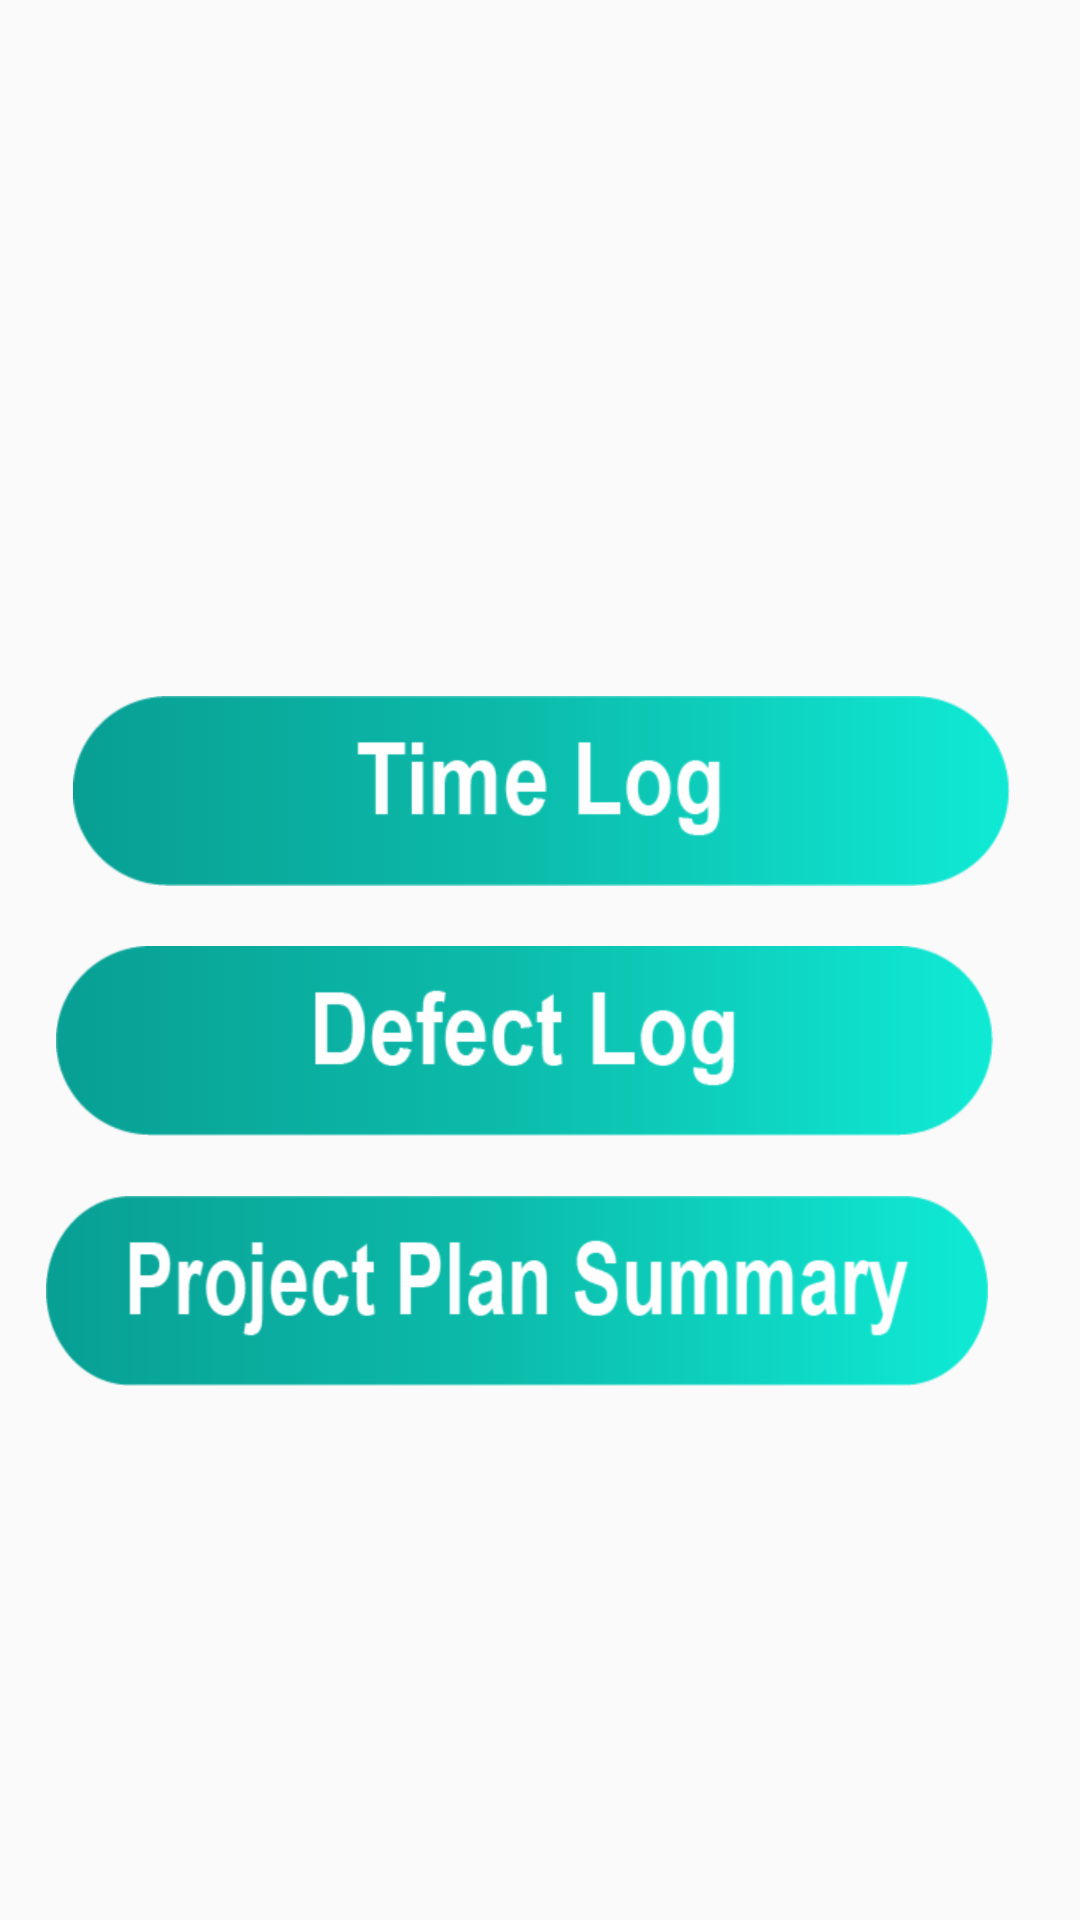

This screen was rendered from an Android layout file. Write that file and the resources it references.
<!-- AndroidManifest.xml: application theme AppTheme -->
<!-- res/layout/activity_menu.xml -->
<?xml version="1.0" encoding="utf-8"?>
<android.support.constraint.ConstraintLayout xmlns:android="http://schemas.android.com/apk/res/android"
    xmlns:app="http://schemas.android.com/apk/res-auto"
    xmlns:tools="http://schemas.android.com/tools"
    android:layout_width="match_parent"
    android:layout_height="match_parent"
    tools:context=".activities.MenuActivity">

    <Button
        android:id="@+id/btn_time_log"
        android:layout_width="wrap_content"
        android:layout_height="wrap_content"
        android:layout_marginTop="232dp"
        android:background="@drawable/tl"
        android:onClick="next"
        app:layout_constraintEnd_toEndOf="parent"
        app:layout_constraintHorizontal_bias="0.507"
        app:layout_constraintStart_toStartOf="parent"
        app:layout_constraintTop_toTopOf="parent" />

    <Button
        android:id="@+id/btn_defect_log"
        android:layout_width="wrap_content"
        android:layout_height="wrap_content"
        android:layout_marginEnd="35dp"
        android:layout_marginRight="35dp"
        android:layout_marginTop="20dp"
        android:background="@drawable/dl"
        android:onClick="next"
        app:layout_constraintEnd_toEndOf="parent"
        app:layout_constraintStart_toStartOf="@+id/btn_time_log"
        app:layout_constraintTop_toBottomOf="@+id/btn_time_log" />

    <Button
        android:id="@+id/btn_sumary"
        android:layout_width="314dp"
        android:layout_height="wrap_content"
        android:layout_marginEnd="34dp"
        android:layout_marginRight="34dp"
        android:layout_marginTop="20dp"
        android:background="@drawable/pps"
        android:onClick="next"
        app:layout_constraintEnd_toEndOf="parent"
        app:layout_constraintStart_toStartOf="@+id/btn_defect_log"
        app:layout_constraintTop_toBottomOf="@+id/btn_defect_log" />

    <ImageView
        android:id="@+id/imageView"
        android:layout_width="171dp"
        android:layout_height="142dp"
        android:layout_marginTop="68dp"
        app:layout_constraintEnd_toEndOf="parent"
        app:layout_constraintHorizontal_bias="0.502"
        app:layout_constraintStart_toStartOf="parent"
        app:layout_constraintTop_toTopOf="parent"
        app:srcCompat="@drawable/logo_512_512" />
</android.support.constraint.ConstraintLayout>
<!-- resources referenced by this layout -->
<resources>
  <!-- drawable dl: png bitmap (drawable-hdpi, 13761 bytes) -->
  <!-- drawable logo_512_512: png bitmap (drawable-hdpi, 30034 bytes) -->
  <!-- drawable pps: png bitmap (drawable-hdpi, 21203 bytes) -->
  <!-- drawable tl: png bitmap (drawable-hdpi, 11519 bytes) -->
  <style name="AppTheme" parent="Theme.AppCompat.Light.DarkActionBar">
          
          <item name="colorPrimary">@color/colorPrimary</item>
          <item name="colorPrimaryDark">@color/colorPrimaryDark</item>
          <item name="colorAccent">@color/colorAccent</item>
      </style>
  <color name="colorPrimary">#0cbcab</color>
  <color name="colorPrimaryDark">#08a095</color>
  <color name="colorAccent">#9e9999</color>
</resources>
